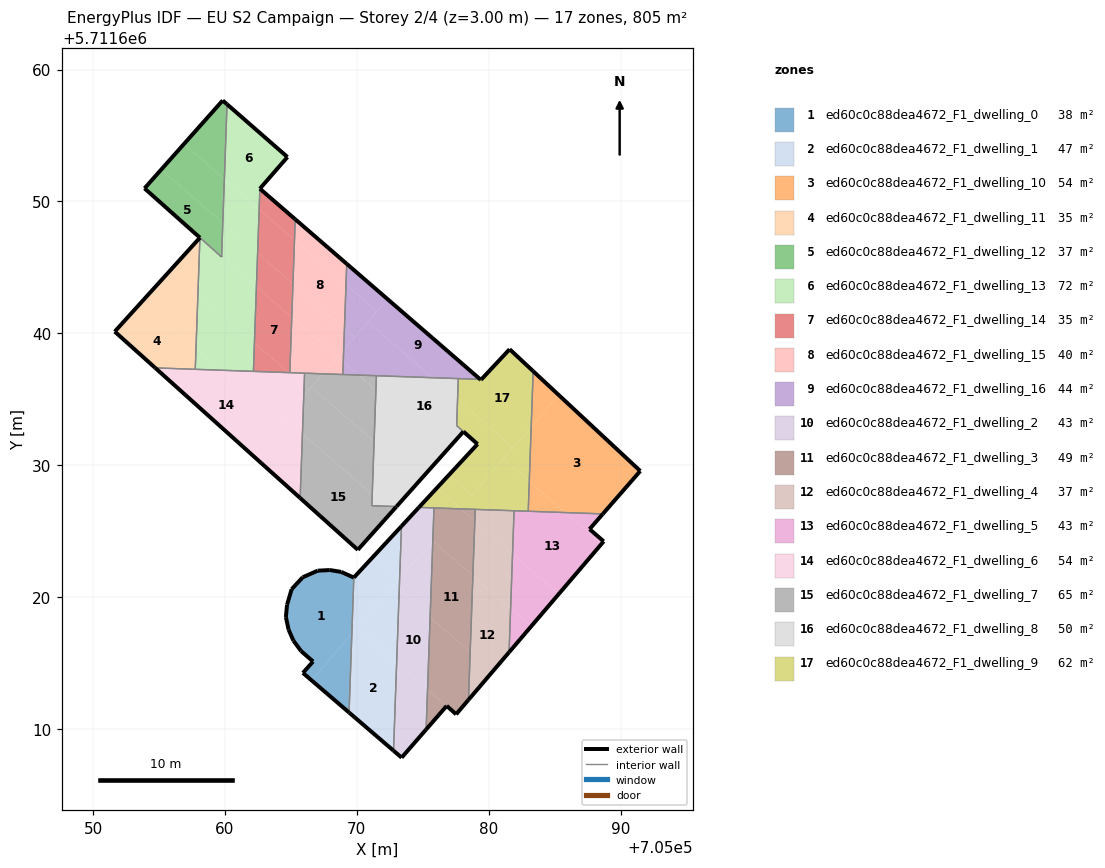
=== STOREY PLAN SPEC (per zone: floor XY polygon, exterior-wall plan segments, windows/doors) ===
zone 1: ed60c0c88dea4672_F1_dwelling_0  (38.3 m²)
  floor: (705066.56, 5711613.70) (705069.63, 5711617.23) (705069.78, 5711621.48) (705068.82, 5711621.91) (705067.95, 5711622.05) (705067.03, 5711622.00) (705065.90, 5711621.50) (705065.06, 5711620.60) (705064.71, 5711619.42) (705064.62, 5711618.49) (705064.83, 5711617.53) (705065.20, 5711616.70) (705065.78, 5711615.91) (705066.69, 5711615.12) (705065.92, 5711614.25)
  floor: (705069.42, 5711611.25) (705069.63, 5711617.23) (705066.56, 5711613.70)
  exterior wall: (705064.62, 5711618.49) – (705064.71, 5711619.42)  [0.9 m]
  exterior wall: (705064.71, 5711619.42) – (705065.06, 5711620.60)  [1.2 m]
  exterior wall: (705065.06, 5711620.60) – (705065.90, 5711621.50)  [1.2 m]
  exterior wall: (705065.90, 5711621.50) – (705067.03, 5711622.00)  [1.2 m]
  exterior wall: (705067.03, 5711622.00) – (705067.95, 5711622.05)  [0.9 m]
  exterior wall: (705067.95, 5711622.05) – (705068.82, 5711621.91)  [0.9 m]
  exterior wall: (705068.82, 5711621.91) – (705069.78, 5711621.48)  [1.0 m]
  exterior wall: (705069.42, 5711611.25) – (705065.92, 5711614.25)  [4.6 m]
  exterior wall: (705065.92, 5711614.25) – (705066.69, 5711615.12)  [1.2 m]
  exterior wall: (705066.69, 5711615.12) – (705065.78, 5711615.91)  [1.2 m]
  exterior wall: (705065.78, 5711615.91) – (705065.20, 5711616.70)  [1.0 m]
  exterior wall: (705065.20, 5711616.70) – (705064.83, 5711617.53)  [0.9 m]
  exterior wall: (705064.83, 5711617.53) – (705064.62, 5711618.49)  [1.0 m]
  interior walls: 1
zone 2: ed60c0c88dea4672_F1_dwelling_1  (47.3 m²)
  floor: (705072.79, 5711608.36) (705073.02, 5711615.04) (705070.00, 5711617.66) (705069.63, 5711617.23) (705069.42, 5711611.25)
  floor: (705069.63, 5711617.23) (705073.25, 5711621.41) (705073.25, 5711621.54) (705071.36, 5711623.18) (705069.78, 5711621.48)
  floor: (705073.25, 5711621.54) (705073.39, 5711625.38) (705071.36, 5711623.18)
  floor: (705073.02, 5711615.04) (705073.22, 5711620.50) (705072.79, 5711620.88) (705070.00, 5711617.66)
  floor: (705073.22, 5711620.50) (705073.25, 5711621.41) (705072.79, 5711620.88)
  exterior wall: (705069.78, 5711621.48) – (705073.39, 5711625.38)  [5.3 m]
  exterior wall: (705072.79, 5711608.36) – (705069.42, 5711611.25)  [4.4 m]
  interior walls: 2
zone 3: ed60c0c88dea4672_F1_dwelling_10  (54.0 m²)
  floor: (705088.66, 5711626.31) (705091.50, 5711629.56) (705085.31, 5711635.32) (705083.23, 5711632.91) (705083.08, 5711628.78) (705085.82, 5711626.41)
  floor: (705083.23, 5711632.91) (705085.31, 5711635.32) (705083.38, 5711637.13)
  floor: (705085.82, 5711626.41) (705083.08, 5711628.78) (705083.00, 5711626.51)
  exterior wall: (705083.38, 5711637.13) – (705091.50, 5711629.56)  [11.1 m]
  exterior wall: (705091.50, 5711629.56) – (705088.66, 5711626.31)  [4.3 m]
  interior walls: 2
zone 4: ed60c0c88dea4672_F1_dwelling_11  (35.0 m²)
  floor: (705057.75, 5711637.28) (705057.81, 5711638.87) (705053.71, 5711642.42) (705051.65, 5711640.14) (705054.71, 5711637.38)
  floor: (705057.81, 5711638.87) (705057.95, 5711642.99) (705055.87, 5711644.80) (705053.71, 5711642.42)
  floor: (705057.95, 5711642.99) (705058.10, 5711647.26) (705055.87, 5711644.80)
  exterior wall: (705054.71, 5711637.38) – (705051.65, 5711640.14)  [4.1 m]
  exterior wall: (705051.65, 5711640.14) – (705058.10, 5711647.26)  [9.6 m]
  interior walls: 2
zone 5: ed60c0c88dea4672_F1_dwelling_12  (36.8 m²)
  floor: (705059.75, 5711645.83) (705059.84, 5711648.37) (705055.17, 5711652.42) (705053.90, 5711651.00) (705058.27, 5711647.11)
  floor: (705059.84, 5711648.37) (705059.96, 5711651.68) (705056.89, 5711654.35) (705055.17, 5711652.42)
  floor: (705059.75, 5711645.80) (705059.75, 5711645.83) (705058.27, 5711647.11)
  floor: (705059.96, 5711651.68) (705060.16, 5711657.37) (705059.83, 5711657.66) (705056.89, 5711654.35)
  exterior wall: (705053.90, 5711651.00) – (705059.83, 5711657.66)  [8.9 m]
  exterior wall: (705059.83, 5711657.66) – (705060.16, 5711657.37)  [0.4 m]
  exterior wall: (705059.75, 5711645.79) – (705059.75, 5711645.80)  [0.0 m]
  exterior wall: (705058.10, 5711647.26) – (705053.90, 5711651.00)  [5.6 m]
  interior walls: 2
zone 6: ed60c0c88dea4672_F1_dwelling_13  (71.7 m²)
  floor: (705062.16, 5711637.12) (705062.24, 5711639.28) (705057.95, 5711642.99) (705057.81, 5711638.87) (705059.72, 5711637.21)
  floor: (705062.60, 5711649.40) (705062.65, 5711650.97) (705064.74, 5711653.37) (705060.16, 5711657.37) (705059.96, 5711651.68)
  floor: (705059.72, 5711637.21) (705057.81, 5711638.87) (705057.75, 5711637.28)
  floor: (705062.48, 5711646.08) (705062.60, 5711649.40) (705059.96, 5711651.68) (705059.84, 5711648.37)
  floor: (705062.24, 5711639.28) (705062.39, 5711643.54) (705059.75, 5711645.83) (705059.75, 5711645.79) (705058.10, 5711647.26) (705057.95, 5711642.99)
  floor: (705062.39, 5711643.54) (705062.48, 5711646.08) (705059.84, 5711648.37) (705059.75, 5711645.83)
  exterior wall: (705060.16, 5711657.37) – (705064.74, 5711653.37)  [6.1 m]
  exterior wall: (705064.74, 5711653.37) – (705062.65, 5711650.97)  [3.2 m]
  exterior wall: (705059.75, 5711645.79) – (705059.75, 5711645.80)  [0.0 m]
  interior walls: 5
zone 7: ed60c0c88dea4672_F1_dwelling_14  (35.2 m²)
  floor: (705064.92, 5711637.02) (705065.07, 5711641.22) (705062.39, 5711643.54) (705062.24, 5711639.28) (705064.84, 5711637.02)
  floor: (705065.16, 5711643.76) (705065.28, 5711647.07) (705062.60, 5711649.40) (705062.48, 5711646.08)
  floor: (705064.84, 5711637.02) (705062.24, 5711639.28) (705062.16, 5711637.12) (705064.62, 5711637.03)
  floor: (705065.07, 5711641.22) (705065.16, 5711643.76) (705062.48, 5711646.08) (705062.39, 5711643.54)
  floor: (705065.28, 5711647.07) (705065.33, 5711648.65) (705062.65, 5711650.97) (705062.60, 5711649.40)
  exterior wall: (705062.65, 5711650.97) – (705065.33, 5711648.65)  [3.5 m]
  interior walls: 4
zone 8: ed60c0c88dea4672_F1_dwelling_15  (40.3 m²)
  floor: (705069.06, 5711640.37) (705069.18, 5711643.69) (705065.28, 5711647.07) (705065.16, 5711643.76)
  floor: (705068.54, 5711638.21) (705069.01, 5711638.75) (705069.06, 5711640.37) (705065.16, 5711643.76) (705065.07, 5711641.22)
  floor: (705068.97, 5711637.83) (705069.01, 5711638.75) (705068.54, 5711638.21)
  floor: (705069.18, 5711643.69) (705069.24, 5711645.27) (705065.33, 5711648.65) (705065.28, 5711647.07)
  floor: (705068.94, 5711636.88) (705068.97, 5711637.83) (705068.54, 5711638.21) (705067.43, 5711636.93)
  floor: (705067.43, 5711636.93) (705068.54, 5711638.21) (705065.07, 5711641.22) (705064.92, 5711637.02)
  exterior wall: (705065.33, 5711648.65) – (705069.24, 5711645.27)  [5.2 m]
  interior walls: 4
zone 9: ed60c0c88dea4672_F1_dwelling_16  (43.8 m²)
  floor: (705071.53, 5711641.65) (705072.34, 5711642.59) (705069.24, 5711645.27) (705069.18, 5711643.69)
  floor: (705075.74, 5711636.64) (705070.85, 5711640.87) (705069.01, 5711638.75) (705068.97, 5711637.83) (705070.12, 5711636.84)
  floor: (705079.36, 5711636.51) (705072.34, 5711642.59) (705070.85, 5711640.87) (705075.74, 5711636.64)
  floor: (705069.84, 5711639.70) (705071.53, 5711641.65) (705069.18, 5711643.69) (705069.06, 5711640.37)
  floor: (705069.01, 5711638.75) (705069.84, 5711639.70) (705069.06, 5711640.37)
  floor: (705070.12, 5711636.84) (705068.97, 5711637.83) (705068.94, 5711636.88)
  exterior wall: (705069.24, 5711645.27) – (705079.36, 5711636.51)  [13.4 m]
  interior walls: 4
zone 10: ed60c0c88dea4672_F1_dwelling_2  (42.8 m²)
  floor: (705073.32, 5711621.49) (705075.74, 5711624.28) (705075.76, 5711624.26) (705075.85, 5711626.76) (705074.71, 5711626.80) (705073.39, 5711625.38) (705073.25, 5711621.54)
  floor: (705073.40, 5711607.83) (705075.26, 5711609.96) (705075.37, 5711613.01) (705073.02, 5711615.04) (705072.79, 5711608.36)
  floor: (705075.37, 5711613.01) (705075.56, 5711618.47) (705073.22, 5711620.50) (705073.02, 5711615.04)
  floor: (705075.56, 5711618.47) (705075.76, 5711624.26) (705075.74, 5711624.28) (705073.25, 5711621.41) (705073.22, 5711620.50)
  exterior wall: (705075.26, 5711609.96) – (705073.40, 5711607.83)  [2.8 m]
  exterior wall: (705073.40, 5711607.83) – (705072.79, 5711608.36)  [0.8 m]
  exterior wall: (705073.39, 5711625.38) – (705074.71, 5711626.80)  [1.9 m]
  interior walls: 3
zone 11: ed60c0c88dea4672_F1_dwelling_3  (48.5 m²)
  floor: (705077.54, 5711611.13) (705078.47, 5711612.21) (705078.60, 5711615.84) (705075.56, 5711618.47) (705075.37, 5711613.01) (705076.82, 5711611.75) (705077.53, 5711611.11)
  floor: (705078.60, 5711615.84) (705078.80, 5711621.62) (705075.76, 5711624.26) (705075.56, 5711618.47)
  floor: (705075.26, 5711609.96) (705076.82, 5711611.75) (705075.37, 5711613.01)
  floor: (705078.80, 5711621.62) (705078.95, 5711625.76) (705077.88, 5711626.69) (705075.85, 5711626.76) (705075.76, 5711624.26)
  floor: (705078.95, 5711625.76) (705078.98, 5711626.65) (705077.88, 5711626.69)
  exterior wall: (705077.53, 5711611.11) – (705076.82, 5711611.75)  [1.0 m]
  exterior wall: (705076.82, 5711611.75) – (705075.26, 5711609.96)  [2.4 m]
  exterior wall: (705078.47, 5711612.21) – (705077.53, 5711611.11)  [1.4 m]
  interior walls: 3
zone 12: ed60c0c88dea4672_F1_dwelling_4  (37.1 m²)
  floor: (705081.67, 5711619.14) (705081.81, 5711623.28) (705078.95, 5711625.76) (705078.80, 5711621.62)
  floor: (705081.81, 5711623.28) (705081.93, 5711626.55) (705078.98, 5711626.65) (705078.95, 5711625.76)
  floor: (705078.47, 5711612.21) (705081.55, 5711615.82) (705081.93, 5711626.55) (705081.67, 5711619.14) (705078.80, 5711621.62) (705078.85, 5711623.01)
  exterior wall: (705081.55, 5711615.82) – (705078.47, 5711612.21)  [4.7 m]
  interior walls: 3
zone 13: ed60c0c88dea4672_F1_dwelling_5  (42.8 m²)
  floor: (705085.32, 5711620.24) (705088.56, 5711624.04) (705085.82, 5711626.41) (705081.93, 5711626.55) (705081.81, 5711623.28)
  floor: (705088.56, 5711624.04) (705088.72, 5711624.23) (705087.65, 5711625.15) (705088.66, 5711626.31) (705085.82, 5711626.41)
  floor: (705081.55, 5711615.82) (705083.23, 5711617.79) (705081.67, 5711619.14)
  floor: (705083.23, 5711617.79) (705085.32, 5711620.24) (705081.81, 5711623.28) (705081.67, 5711619.14)
  exterior wall: (705088.72, 5711624.23) – (705081.55, 5711615.82)  [11.1 m]
  exterior wall: (705088.66, 5711626.31) – (705087.65, 5711625.15)  [1.5 m]
  exterior wall: (705087.65, 5711625.15) – (705088.72, 5711624.23)  [1.4 m]
  interior walls: 4
zone 14: ed60c0c88dea4672_F1_dwelling_6  (53.7 m²)
  floor: (705065.71, 5711627.51) (705065.88, 5711632.38) (705064.51, 5711633.57) (705062.09, 5711630.76)
  floor: (705062.09, 5711630.76) (705064.26, 5711633.27) (705059.72, 5711637.21) (705054.71, 5711637.38)
  floor: (705065.88, 5711632.38) (705065.98, 5711635.26) (705064.51, 5711633.57)
  floor: (705064.26, 5711633.27) (705065.98, 5711635.26) (705066.01, 5711636.01) (705064.84, 5711637.02) (705064.74, 5711637.03) (705064.62, 5711637.03) (705059.72, 5711637.21)
  floor: (705066.01, 5711636.01) (705066.04, 5711636.98) (705064.84, 5711637.02)
  exterior wall: (705065.71, 5711627.51) – (705054.71, 5711637.38)  [14.8 m]
  interior walls: 6
zone 15: ed60c0c88dea4672_F1_dwelling_7  (65.3 m²)
  floor: (705071.17, 5711627.79) (705071.31, 5711631.81) (705066.56, 5711635.93) (705065.98, 5711635.26) (705065.88, 5711632.38)
  floor: (705070.08, 5711623.59) (705072.67, 5711626.49) (705072.21, 5711626.89) (705071.14, 5711626.93) (705071.17, 5711627.79) (705065.88, 5711632.38) (705065.71, 5711627.51)
  floor: (705071.31, 5711631.81) (705071.45, 5711635.69) (705070.12, 5711636.84) (705067.43, 5711636.93) (705066.56, 5711635.93)
  floor: (705071.45, 5711635.69) (705071.49, 5711636.79) (705070.12, 5711636.84)
  floor: (705066.36, 5711635.70) (705067.43, 5711636.93) (705066.04, 5711636.98) (705066.01, 5711636.01)
  floor: (705072.67, 5711626.49) (705073.01, 5711626.87) (705072.21, 5711626.89)
  floor: (705065.98, 5711635.26) (705066.36, 5711635.70) (705066.01, 5711636.01)
  exterior wall: (705073.01, 5711626.87) – (705070.08, 5711623.59)  [4.4 m]
  exterior wall: (705070.08, 5711623.59) – (705065.71, 5711627.51)  [5.9 m]
  interior walls: 5
zone 16: ed60c0c88dea4672_F1_dwelling_8  (50.2 m²)
  floor: (705076.77, 5711631.08) (705078.08, 5711632.55) (705077.57, 5711633.01) (705077.64, 5711634.99) (705075.74, 5711636.64) (705071.49, 5711636.79) (705071.45, 5711635.69)
  floor: (705074.76, 5711628.82) (705076.77, 5711631.08) (705071.45, 5711635.69) (705071.31, 5711631.81)
  floor: (705077.64, 5711634.99) (705077.70, 5711636.57) (705075.74, 5711636.64)
  floor: (705073.01, 5711626.87) (705074.76, 5711628.82) (705071.31, 5711631.81) (705071.17, 5711627.79) (705072.21, 5711626.89)
  floor: (705072.21, 5711626.89) (705071.17, 5711627.79) (705071.14, 5711626.93)
  exterior wall: (705078.08, 5711632.55) – (705073.01, 5711626.87)  [7.6 m]
  interior walls: 5
zone 17: ed60c0c88dea4672_F1_dwelling_9  (62.5 m²)
  floor: (705081.85, 5711631.33) (705083.22, 5711632.91) (705083.38, 5711637.13) (705081.59, 5711638.80) (705079.41, 5711636.47) (705079.36, 5711636.51) (705077.70, 5711636.57) (705077.64, 5711634.99)
  floor: (705078.73, 5711627.72) (705081.85, 5711631.33) (705077.64, 5711634.99) (705077.57, 5711633.01) (705077.69, 5711632.91) (705078.09, 5711632.56) (705079.16, 5711631.60) (705076.97, 5711629.24)
  floor: (705083.08, 5711628.79) (705083.22, 5711632.91) (705081.12, 5711630.49)
  floor: (705083.00, 5711626.51) (705083.08, 5711628.79) (705081.12, 5711630.49) (705078.73, 5711627.72) (705076.97, 5711629.24) (705076.06, 5711628.26) (705077.88, 5711626.69)
  floor: (705077.88, 5711626.69) (705076.06, 5711628.26) (705074.71, 5711626.80)
  exterior wall: (705074.71, 5711626.80) – (705079.16, 5711631.60)  [6.5 m]
  exterior wall: (705079.16, 5711631.60) – (705078.09, 5711632.56)  [1.4 m]
  exterior wall: (705079.36, 5711636.51) – (705079.41, 5711636.47)  [0.1 m]
  exterior wall: (705079.41, 5711636.47) – (705079.45, 5711636.51)  [0.1 m]
  exterior wall: (705079.45, 5711636.51) – (705081.59, 5711638.80)  [3.1 m]
  exterior wall: (705081.59, 5711638.80) – (705083.38, 5711637.13)  [2.4 m]
  interior walls: 9

=== DERIVED (storey summary) ===
Building: EU S2 Campaign
Storey: 2 of 4  (floor level z = 3.00 m)
Storey gross floor area: 805.3 m²
Zones on this storey: 17
  - ed60c0c88dea4672_F1_dwelling_0: floor 38.3 m²; exterior wall 17.3 m (52.0 m²); WWR 0.0%
  - ed60c0c88dea4672_F1_dwelling_1: floor 47.3 m²; exterior wall 9.8 m (29.3 m²); WWR 0.0%
  - ed60c0c88dea4672_F1_dwelling_10: floor 54.0 m²; exterior wall 15.4 m (46.2 m²); WWR 0.0%
  - ed60c0c88dea4672_F1_dwelling_11: floor 35.0 m²; exterior wall 13.7 m (41.2 m²); WWR 0.0%
  - ed60c0c88dea4672_F1_dwelling_12: floor 36.8 m²; exterior wall 15.0 m (45.0 m²); WWR 0.0%
  - ed60c0c88dea4672_F1_dwelling_13: floor 71.7 m²; exterior wall 9.3 m (27.8 m²); WWR 0.0%
  - ed60c0c88dea4672_F1_dwelling_14: floor 35.2 m²; exterior wall 3.5 m (10.6 m²); WWR 0.0%
  - ed60c0c88dea4672_F1_dwelling_15: floor 40.3 m²; exterior wall 5.2 m (15.5 m²); WWR 0.0%
  - ed60c0c88dea4672_F1_dwelling_16: floor 43.8 m²; exterior wall 13.4 m (40.2 m²); WWR 0.0%
  - ed60c0c88dea4672_F1_dwelling_2: floor 42.8 m²; exterior wall 5.6 m (16.7 m²); WWR 0.0%
  - ed60c0c88dea4672_F1_dwelling_3: floor 48.5 m²; exterior wall 4.8 m (14.3 m²); WWR 0.0%
  - ed60c0c88dea4672_F1_dwelling_4: floor 37.1 m²; exterior wall 4.7 m (14.2 m²); WWR 0.0%
  - ed60c0c88dea4672_F1_dwelling_5: floor 42.8 m²; exterior wall 14.0 m (42.0 m²); WWR 0.0%
  - ed60c0c88dea4672_F1_dwelling_6: floor 53.7 m²; exterior wall 14.8 m (44.3 m²); WWR 0.0%
  - ed60c0c88dea4672_F1_dwelling_7: floor 65.3 m²; exterior wall 10.3 m (30.8 m²); WWR 0.0%
  - ed60c0c88dea4672_F1_dwelling_8: floor 50.2 m²; exterior wall 7.6 m (22.9 m²); WWR 0.0%
  - ed60c0c88dea4672_F1_dwelling_9: floor 62.5 m²; exterior wall 13.7 m (41.0 m²); WWR 0.0%
Zone adjacency (shared interzone walls):
  - ed60c0c88dea4672_F1_dwelling_0 ↔ ed60c0c88dea4672_F1_dwelling_1
  - ed60c0c88dea4672_F1_dwelling_1 ↔ ed60c0c88dea4672_F1_dwelling_2
  - ed60c0c88dea4672_F1_dwelling_10 ↔ ed60c0c88dea4672_F1_dwelling_5
  - ed60c0c88dea4672_F1_dwelling_10 ↔ ed60c0c88dea4672_F1_dwelling_9
  - ed60c0c88dea4672_F1_dwelling_11 ↔ ed60c0c88dea4672_F1_dwelling_13
  - ed60c0c88dea4672_F1_dwelling_11 ↔ ed60c0c88dea4672_F1_dwelling_6
  - ed60c0c88dea4672_F1_dwelling_12 ↔ ed60c0c88dea4672_F1_dwelling_13
  - ed60c0c88dea4672_F1_dwelling_13 ↔ ed60c0c88dea4672_F1_dwelling_14
  - ed60c0c88dea4672_F1_dwelling_13 ↔ ed60c0c88dea4672_F1_dwelling_6
  - ed60c0c88dea4672_F1_dwelling_14 ↔ ed60c0c88dea4672_F1_dwelling_15
  - ed60c0c88dea4672_F1_dwelling_14 ↔ ed60c0c88dea4672_F1_dwelling_6
  - ed60c0c88dea4672_F1_dwelling_15 ↔ ed60c0c88dea4672_F1_dwelling_16
  - ed60c0c88dea4672_F1_dwelling_15 ↔ ed60c0c88dea4672_F1_dwelling_6
  - ed60c0c88dea4672_F1_dwelling_15 ↔ ed60c0c88dea4672_F1_dwelling_7
  - ed60c0c88dea4672_F1_dwelling_16 ↔ ed60c0c88dea4672_F1_dwelling_7
  - ed60c0c88dea4672_F1_dwelling_16 ↔ ed60c0c88dea4672_F1_dwelling_8
  - ed60c0c88dea4672_F1_dwelling_16 ↔ ed60c0c88dea4672_F1_dwelling_9
  - ed60c0c88dea4672_F1_dwelling_2 ↔ ed60c0c88dea4672_F1_dwelling_3
  - ed60c0c88dea4672_F1_dwelling_2 ↔ ed60c0c88dea4672_F1_dwelling_9
  - ed60c0c88dea4672_F1_dwelling_3 ↔ ed60c0c88dea4672_F1_dwelling_4
  - ed60c0c88dea4672_F1_dwelling_3 ↔ ed60c0c88dea4672_F1_dwelling_9
  - ed60c0c88dea4672_F1_dwelling_4 ↔ ed60c0c88dea4672_F1_dwelling_5
  - ed60c0c88dea4672_F1_dwelling_4 ↔ ed60c0c88dea4672_F1_dwelling_9
  - ed60c0c88dea4672_F1_dwelling_5 ↔ ed60c0c88dea4672_F1_dwelling_9
  - ed60c0c88dea4672_F1_dwelling_6 ↔ ed60c0c88dea4672_F1_dwelling_7
  - ed60c0c88dea4672_F1_dwelling_7 ↔ ed60c0c88dea4672_F1_dwelling_8
  - ed60c0c88dea4672_F1_dwelling_8 ↔ ed60c0c88dea4672_F1_dwelling_9